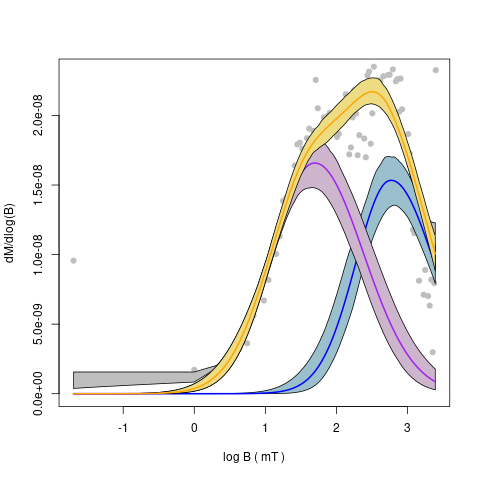

Data behind this chart, as committed beside it:
, component 1, component 2
Bh, 729.6, 57.05
Bh.sd, 1.119, 1.113
DP, 3.65, 4.493
DP.sd, 1.092, 1.08
P, 0.7012, 0.7584
P.sd, 0.04576, 0.03597
S, 1.12, 1.065
S.sd, 0.08396, 0.06131
OC.mean, 0.3981, 0.6019
OC.sd, 0.08026, 0.09273
EC.mean, 0.4437, 0.5565
EC.sd, 0.09497, 0.07175
